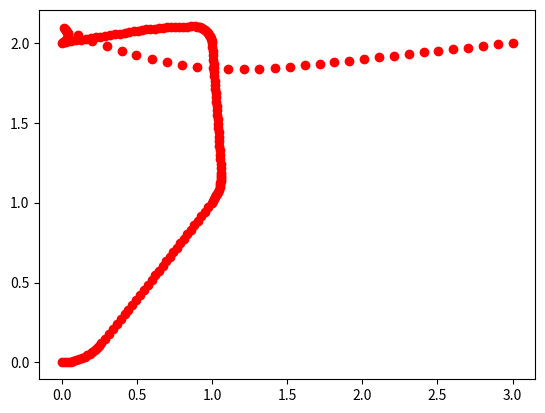

Recreate this plot in Python.

import numpy as np
import scipy.optimize
import matplotlib.pyplot as plt

def posCalc(V, pos):
    #print("blah")
    Vr = V[0]
    Vl = V[1]
    dt = V[2]
    l = 1
    #print(Vr, Vl, dt, pos)
    
    if Vr == Vl:
        xNew = pos[0] + (Vr * dt * np.cos(pos[2]))
        yNew = pos[1] + (Vr * dt * np.sin(pos[2]))
        posNew = np.array([xNew, yNew, pos[2]])
    else:
        R = (l/2) * (Vl + Vr) / (Vr - Vl)
        w = (Vr - Vl) /l
        a = w * dt
        ICC = np.array([pos[0] - R * np.sin(pos[2]),
                        pos[1] + R * np.cos(pos[2]),
                        a                         ])

        transfmat = np.array([[np.cos(a), -np.sin(a), 0],
                              [np.sin(a),  np.cos(a), 0],
                              [0,          0,         1]])
        
        temp = np.array([pos[0]-ICC[0],
                         pos[1]-ICC[1],
                         pos[2]])
        #print("\n temp", temp, "\n" ,transfmat)
        posNew = np.dot(transfmat,temp) + ICC
        #print("\n", ICC, "\n\n", posNew)                   
    
    if posNew[2] > 2*np.pi:
        #Case theta out of range
        while posNew[2] > 2*np.pi:
                posNew[2] = posNew[2] - 2*np.pi
    if posNew[2] < 0 :
        while posNew[2] < 0:
            posNew[2] = posNew[2] + 2*np.pi

    return posNew
        

def errorCalc(V, current_coord, target, weighting, motions):
    '''Inputs: Wheel velocity and facing angle [Vr[motions],Vl[motions],dt[motions]], current position [X, Y, theta], desired position [X, Y, theta] and number of time step.
       Return: Error between current position after all time steps and target position, with time as a consideration.  
    '''
    vShaped = np.reshape(V, (motions,-1))    
#    print("\n", vShaped,
#          "\n", current_coord,
#          "\n", target,
#          "\n", weighting, 
#          "\n", motions)
    
    for i in range(motions):
        current_coord = posCalc(vShaped[i], current_coord)
    
        
    distWeight = np.exp(-(((current_coord[0] - target[0])**2) + ((current_coord[1] - target[1])**2)))
    weighting[2] = distWeight * weighting[2]    
    error = current_coord - target
     

    if error[2] > np.pi:
        error[2] = error[2] - 2*np.pi
    elif error[2] < -np.pi:
        error[2] = error[2] + 2*np.pi 
             
    weightedTime = 0#0.01*distWeight*np.sum(vShaped[:,2])
    weightedError = np.multiply(error, weighting)
    finalError = np.linalg.norm(weightedError)  + weightedTime
                               
    return finalError

def routeCalculation(vel, targetArray, coord, allbounds, motions, overallSteps, tolerance):
    
    pointNo = 0
    stepNo = 0
    target = targetArray[0]
    vToMotor = []

    while pointNo < overallSteps :
        
#        print("\nPos before step: ", coord,
#              "\nvel before step: ", vel,
#              "\ntarget before step: ", target,
#              "\nweighting before step", weighting,
#              "\nmotions before step", motions)
        
        result = scipy.optimize.minimize(errorCalc, vel, args=(coord, target, weighting, motions), bounds=allbounds)      
        vel = result.x
        temp = np.reshape(result.x, (motions, 3))
        print(result)
        
        for i in temp:
            vToMotor.append(i)
            
        #print("\n\ncoord: ", coord)
        #print("danger")
        for i in range(motions):
            coord = posCalc(temp[i], coord)
        
        print("\nPos after step: ", coord)
        
        stepNo = stepNo + 1 
        
        if stepNo > 9:
            print("\nI have failed\n")
            break
                                            
        if (result.fun < tolerance) and (pointNo < overallSteps-1):
            #print("Point reached: ", target)
            #print("Actual position: ", coord)
            pointNo = pointNo + 1
            target = targetArray[pointNo]
            #print("New target: ", target)
        elif (result.fun < tolerance) and (pointNo == overallSteps -1):
            pointNo = pointNo + 1
            print("I have succeeded")
    
        
        
    #print('Final Coord: ', coord)
    return np.array(vToMotor)

'''Code Begins Here'''
#Variable declaration
motions = 3 #Do not change this
tolerance = 0.1

#for i in range(6):
#    for j in range(6):
targetArray = np.array([[1, 1, 0.7], 
                        [1, 2, np.pi/2], 
                        [0, 2, np.pi],
                        [3, 2, 0]])
overallSteps = len(targetArray)
                   
coord = np.array([0.0 ,0.0 ,0.0])
vel = np.ones(motions*3)
vel[1] = 0
v_bounds = (-3, 3)
t_bounds = (0, 1)
allBounds = [v_bounds, v_bounds, t_bounds] * motions
                    
weighting = np.array([1,1,1])
        
#guessPos = np.zeros([overallSteps, 3])


#test = errorCalc(vel,coord , targetArray[0], weighting, motions)

        
if __name__ == "__main__":
        
    print("New")
            
    vToMotor = routeCalculation(vel, targetArray, coord, allBounds, motions, overallSteps, tolerance)
            
    print("To motor: ", vToMotor)
    print("End")
    

  
plt.plot(coord[0],coord[1], 'ro')


vToMotor[:, 2] = vToMotor[:, 2]/15
#For viewing plot
for i in range(len(vToMotor)):
#    dt = vToMotor[i, 2]/15             
    for j in range(15):
        plotPos = posCalc(vToMotor[i], coord)
        coord = plotPos
        plt.plot(plotPos[0],plotPos[1], 'ro')
print(coord)
plt.show()

##For viewing heat map
##coord = np.array([[0.0],[0.0],[0.0]])
##target = targetArray[0]
##vel = np.zeros([motions*3, 1])
##center = [0,0]
##delta = 0.1
##area = 5
##extent = [-area, area, -area, area]
##v_r = np.arange(center[0]-area, center[0]+area, delta)
##v_l = np.arange(center[1]-area, center[1]+area, delta)
##
##V_R, V_L = np.meshgrid(v_r,v_l)
##
##gridresult =np.zeros_like(V_L)
##
##shape = V_L.shape
##for i in range(shape[0]):
##    for j in range(shape[1]):
##        vel[0] = v_r[i]
##        vel[1] = v_l[j]
##        vel[2] = 1
##        gridresult[i,j] = errorCalc(vel, coord, target, weighting, motions)
##        
##plt.figure()
##CS = plt.imshow(gridresult,cmap='hot', extent=extent, origin='lower')
##plt.show()

